Run: headless pygame with SDL's dummy video driver; simulated clock (each Clock.tick advances the game by its frame time, no real sleeping); random seed 0; keys injected as events and as key.get_pressed() state; no mouse input; restart key RETURN tapped at the start of phases 3 and 4.
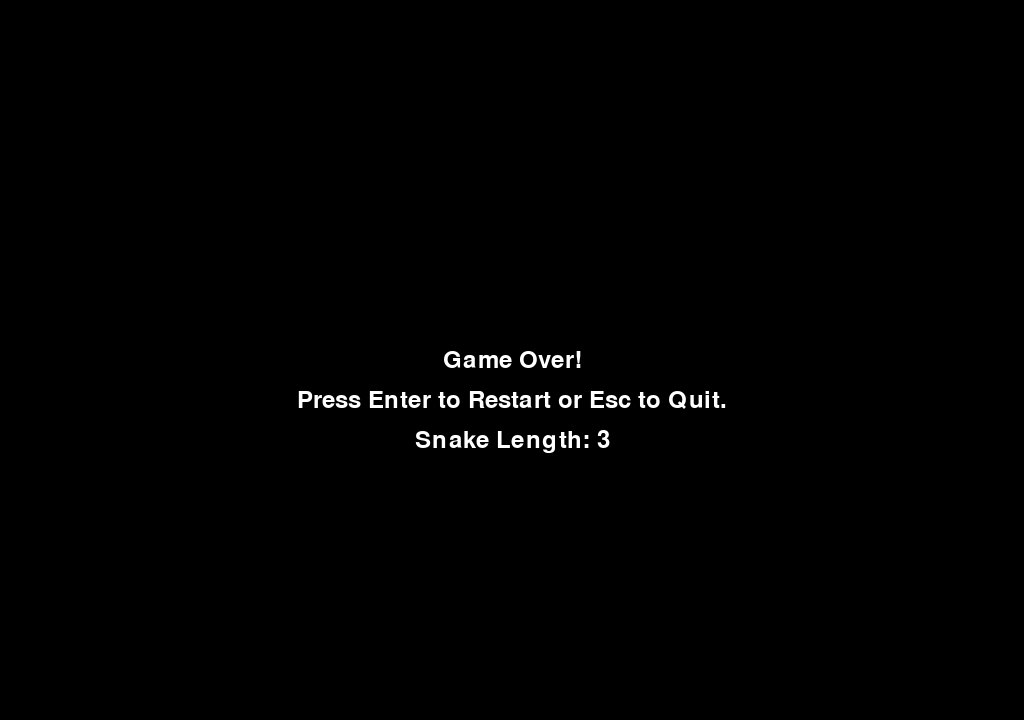
Frame 1 of 4 · flips 1–60 · no input
Frame 2 of 4 · flips 61–180 · tapped SPACE, RETURN · held RIGHT (→), D · screen unchanged from frame 1, image omitted
Frame 3 of 4 · flips 181–300 · tapped RETURN · held DOWN (↓), S · screen unchanged from frame 2, image omitted
Frame 4 of 4 · flips 301–420 · tapped RETURN · held LEFT (←), A, UP (↑), W · screen unchanged from frame 3, image omitted

The pygame program that drew these frames:

import pygame
import sys
import random

# Initialize PyGame
pygame.init()

# Set window size to 720x600
SCREEN_WIDTH, SCREEN_HEIGHT = 1024, 720
screen = pygame.display.set_mode((SCREEN_WIDTH, SCREEN_HEIGHT))
pygame.display.set_caption('Snake Game')

# Color definitions
WHITE = (255, 255, 255)
BLACK = (0, 0, 0)
GREY = (128, 128, 128)
GREEN = (0, 255, 0)
RED = (255, 0, 0)

# Initial position and size of snake and food
snake_block_size = 20
snake_pos = [[360, 360], [340, 360], [320, 360]]  # Adjusted initial position to center
initial_snake_speed = 8
snake_speed = initial_snake_speed
food_pos = [random.randrange(1, (SCREEN_WIDTH // snake_block_size)) * snake_block_size, random.randrange(1, (SCREEN_HEIGHT // snake_block_size)) * snake_block_size]
food_spawn = True

def reset_game():
    global snake_pos, direction, food_pos, food_spawn, game_over, snake_speed
    snake_pos = [[360, 360], [340, 360], [320, 360]]  # Reset snake position
    direction = 'RIGHT'
    food_pos = [random.randrange(1, (SCREEN_WIDTH // snake_block_size)) * snake_block_size, random.randrange(1, (SCREEN_HEIGHT // snake_block_size)) * snake_block_size]
    food_spawn = True
    game_over = False
    snake_speed = initial_snake_speed  # Reset snake speed

def main():
    global food_spawn, food_pos, game_over, snake_speed
    direction = 'RIGHT'
    clock = pygame.time.Clock()
    game_over = False

    while True:
        for event in pygame.event.get():
            if event.type == pygame.QUIT:
                pygame.quit()
                sys.exit()
            elif event.type == pygame.KEYDOWN:
                if game_over:
                    if event.key == pygame.K_RETURN:
                        reset_game()
                    elif event.key == pygame.K_ESCAPE:
                        pygame.quit()
                        sys.exit()
                else:
                    if event.key == pygame.K_UP and direction != 'DOWN':
                        direction = 'UP'
                    elif event.key == pygame.K_DOWN and direction != 'UP':
                        direction = 'DOWN'
                    elif event.key == pygame.K_LEFT and direction != 'RIGHT':
                        direction = 'LEFT'
                    elif event.key == pygame.K_RIGHT and direction != 'LEFT':
                        direction = 'RIGHT'

        if not game_over:
            # Move the snake based on the current direction
            if direction == 'UP':
                new_head = [snake_pos[0][0], snake_pos[0][1] - snake_block_size]
            elif direction == 'DOWN':
                new_head = [snake_pos[0][0], snake_pos[0][1] + snake_block_size]
            elif direction == 'LEFT':
                new_head = [snake_pos[0][0] - snake_block_size, snake_pos[0][1]]
            elif direction == 'RIGHT':
                new_head = [snake_pos[0][0] + snake_block_size, snake_pos[0][1]]

            # Check if the snake has eaten the food
            snake_rect = pygame.Rect(new_head[0], new_head[1], snake_block_size, snake_block_size)
            food_rect = pygame.Rect(food_pos[0], food_pos[1], snake_block_size, snake_block_size)
            if snake_rect.colliderect(food_rect):
                food_spawn = False
                snake_speed += 1  # Increase speed when the snake eats food
            else:
                snake_pos.pop()  # Remove the last part of the snake unless it's eaten food

            snake_pos.insert(0, new_head)

            # Spawn new food if necessary
            if not food_spawn:
                food_pos = [random.randrange(1, (SCREEN_WIDTH // snake_block_size)) * snake_block_size, random.randrange(1, (SCREEN_HEIGHT // snake_block_size)) * snake_block_size]
                food_spawn = True

            # Check for collision with the window edges
            if snake_pos[0][0] < 0 or snake_pos[0][0] >= SCREEN_WIDTH or snake_pos[0][1] < 0 or snake_pos[0][1] >= SCREEN_HEIGHT:
                game_over = True

            # Check for collision with itself
            if new_head in snake_pos[1:]:
                game_over = False

            # Draw the game screen
            screen.fill(BLACK)
            for pos in snake_pos:
                pygame.draw.rect(screen, GREEN, pygame.Rect(pos[0], pos[1], snake_block_size, snake_block_size))
            pygame.draw.rect(screen, RED, pygame.Rect(food_pos[0], food_pos[1], snake_block_size, snake_block_size))
            
            # Display snake length at the top center
            font = pygame.font.Font(None, 36)
            length_text = font.render(f'Snake Length: {len(snake_pos)} snake_speed:{snake_speed}', 1, WHITE)
            screen.blit(length_text, (SCREEN_WIDTH // 2 - length_text.get_width() // 2, 10))  # Position at top with 10px padding
        
        else:
            screen.fill(BLACK)
            font = pygame.font.Font(None, 36)
            text_lines = ["Game Over!", "Press Enter to Restart or Esc to Quit."]
            for i, line in enumerate(text_lines):
                text = font.render(line, 1, WHITE)
                screen.blit(text, (SCREEN_WIDTH // 2 - text.get_width() // 2, SCREEN_HEIGHT // 2 - text.get_height() // 2 + i * 40))
            
            # Display final snake length in the center
            length_text = font.render(f'Snake Length: {len(snake_pos)}', 1, WHITE)
            screen.blit(length_text, (SCREEN_WIDTH // 2 - length_text.get_width() // 2, SCREEN_HEIGHT // 2 - text.get_height() // 2 + 80))

        pygame.display.flip()
        clock.tick(snake_speed)

if __name__ == "__main__":
    main()
